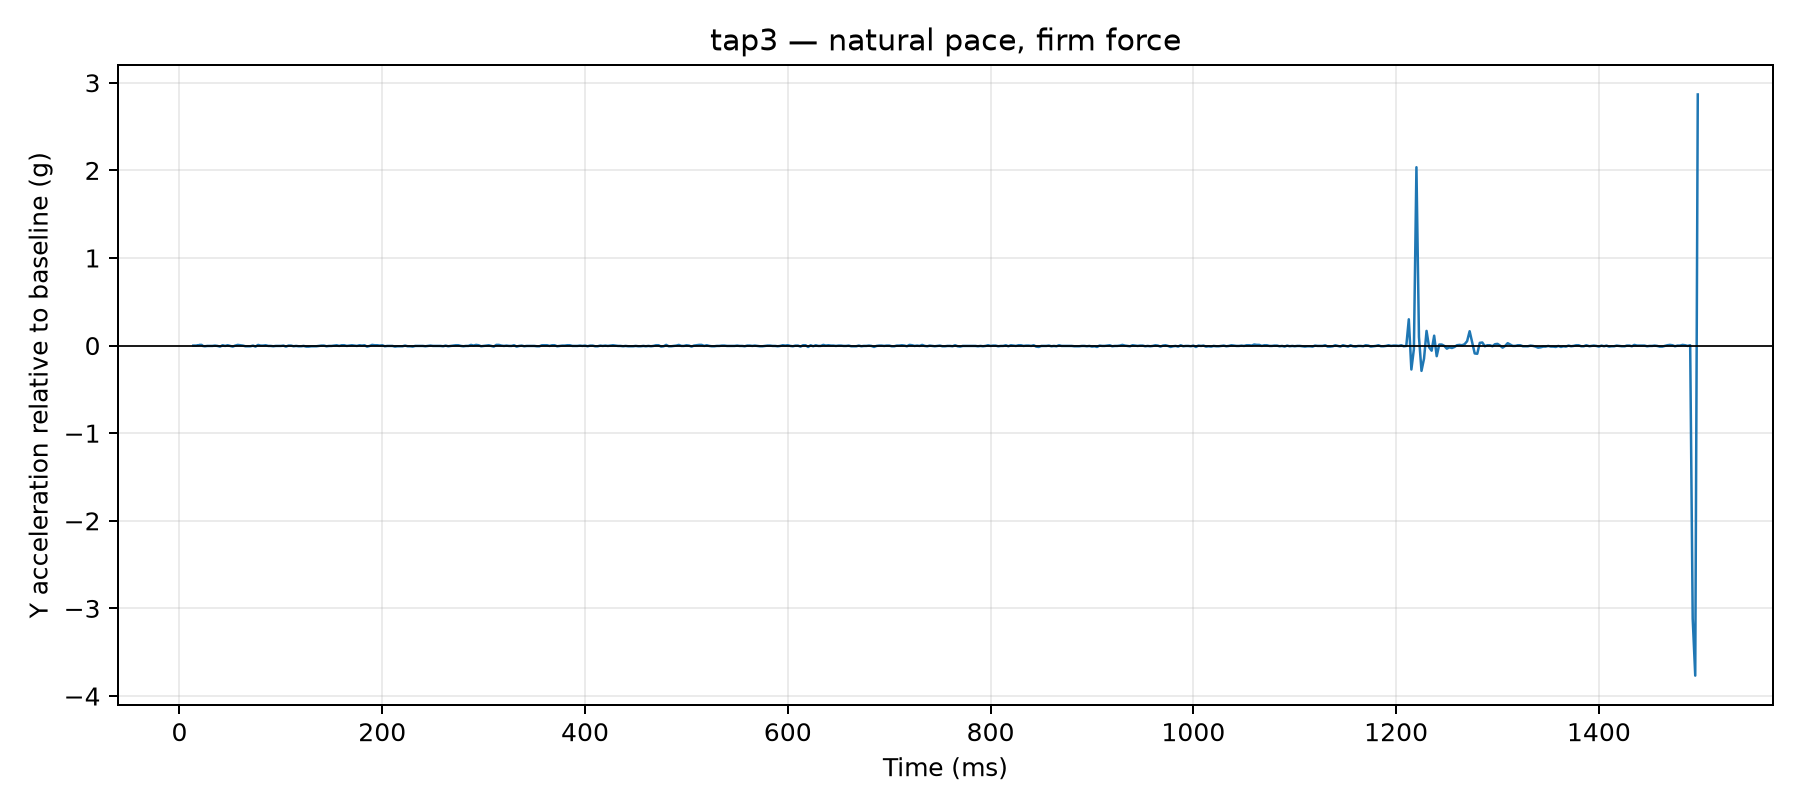

Source data for this figure (header and first rows):
time_us, y_g, time_ms, label, requested_tap_count, requested_pace, requested_force, y_delta_g
13659, 0.0546, 13.66, tap3, 3, natural, firm, 0.0
14736, 0.0546, 14.74, tap3, 3, natural, firm, 0.0
15750, 0.0546, 15.75, tap3, 3, natural, firm, 0.0
16760, 0.0546, 16.76, tap3, 3, natural, firm, 0.0
17774, 0.0585, 17.77, tap3, 3, natural, firm, 0.0039
18890, 0.0585, 18.89, tap3, 3, natural, firm, 0.0039
19912, 0.0624, 19.91, tap3, 3, natural, firm, 0.0078
20920, 0.0624, 20.92, tap3, 3, natural, firm, 0.0078
21926, 0.0624, 21.93, tap3, 3, natural, firm, 0.0078
22932, 0.0507, 22.93, tap3, 3, natural, firm, -0.0039
25019, 0.0468, 25.02, tap3, 3, natural, firm, -0.0078
27500, 0.0507, 27.5, tap3, 3, natural, firm, -0.0039
30020, 0.0507, 30.02, tap3, 3, natural, firm, -0.0039
32510, 0.0507, 32.51, tap3, 3, natural, firm, -0.0039
35020, 0.0546, 35.02, tap3, 3, natural, firm, 0.0
37518, 0.0507, 37.52, tap3, 3, natural, firm, -0.0039
40022, 0.0429, 40.02, tap3, 3, natural, firm, -0.0117
42514, 0.0585, 42.51, tap3, 3, natural, firm, 0.0039
45010, 0.0507, 45.01, tap3, 3, natural, firm, -0.0039
47508, 0.0585, 47.51, tap3, 3, natural, firm, 0.0039
50012, 0.0507, 50.01, tap3, 3, natural, firm, -0.0039
52522, 0.0429, 52.52, tap3, 3, natural, firm, -0.0117
55009, 0.0546, 55.01, tap3, 3, natural, firm, 0.0
57507, 0.0624, 57.51, tap3, 3, natural, firm, 0.0078
60006, 0.0585, 60.01, tap3, 3, natural, firm, 0.0039
62518, 0.0546, 62.52, tap3, 3, natural, firm, 0.0
65004, 0.0468, 65, tap3, 3, natural, firm, -0.0078
67508, 0.0468, 67.51, tap3, 3, natural, firm, -0.0078
70009, 0.0468, 70.01, tap3, 3, natural, firm, -0.0078
72511, 0.0546, 72.51, tap3, 3, natural, firm, 0.0
75007, 0.0429, 75.01, tap3, 3, natural, firm, -0.0117
77508, 0.0624, 77.51, tap3, 3, natural, firm, 0.0078
80024, 0.0546, 80.02, tap3, 3, natural, firm, 0.0
82509, 0.0546, 82.51, tap3, 3, natural, firm, 0.0
85020, 0.0585, 85.02, tap3, 3, natural, firm, 0.0039
87520, 0.0507, 87.52, tap3, 3, natural, firm, -0.0039
90023, 0.0507, 90.02, tap3, 3, natural, firm, -0.0039
92509, 0.0468, 92.51, tap3, 3, natural, firm, -0.0078
95013, 0.0507, 95.01, tap3, 3, natural, firm, -0.0039
97500, 0.0507, 97.5, tap3, 3, natural, firm, -0.0039
100024, 0.0507, 100, tap3, 3, natural, firm, -0.0039
102520, 0.0546, 102.5, tap3, 3, natural, firm, 0.0
105009, 0.0429, 105, tap3, 3, natural, firm, -0.0117
107518, 0.0546, 107.5, tap3, 3, natural, firm, 0.0
110017, 0.0546, 110, tap3, 3, natural, firm, 0.0
112503, 0.0468, 112.5, tap3, 3, natural, firm, -0.0078
115022, 0.0507, 115, tap3, 3, natural, firm, -0.0039
117522, 0.0468, 117.5, tap3, 3, natural, firm, -0.0078
120020, 0.0468, 120, tap3, 3, natural, firm, -0.0078
122501, 0.0507, 122.5, tap3, 3, natural, firm, -0.0039
125012, 0.0429, 125, tap3, 3, natural, firm, -0.0117
127515, 0.0429, 127.5, tap3, 3, natural, firm, -0.0117
130026, 0.0468, 130, tap3, 3, natural, firm, -0.0078
132512, 0.0468, 132.5, tap3, 3, natural, firm, -0.0078
135024, 0.0468, 135, tap3, 3, natural, firm, -0.0078
137524, 0.0507, 137.5, tap3, 3, natural, firm, -0.0039
140000, 0.0546, 140.0, tap3, 3, natural, firm, 0.0
142518, 0.0546, 142.5, tap3, 3, natural, firm, 0.0
145015, 0.0468, 145, tap3, 3, natural, firm, -0.0078
147514, 0.0507, 147.5, tap3, 3, natural, firm, -0.0039
... 540 more rows
